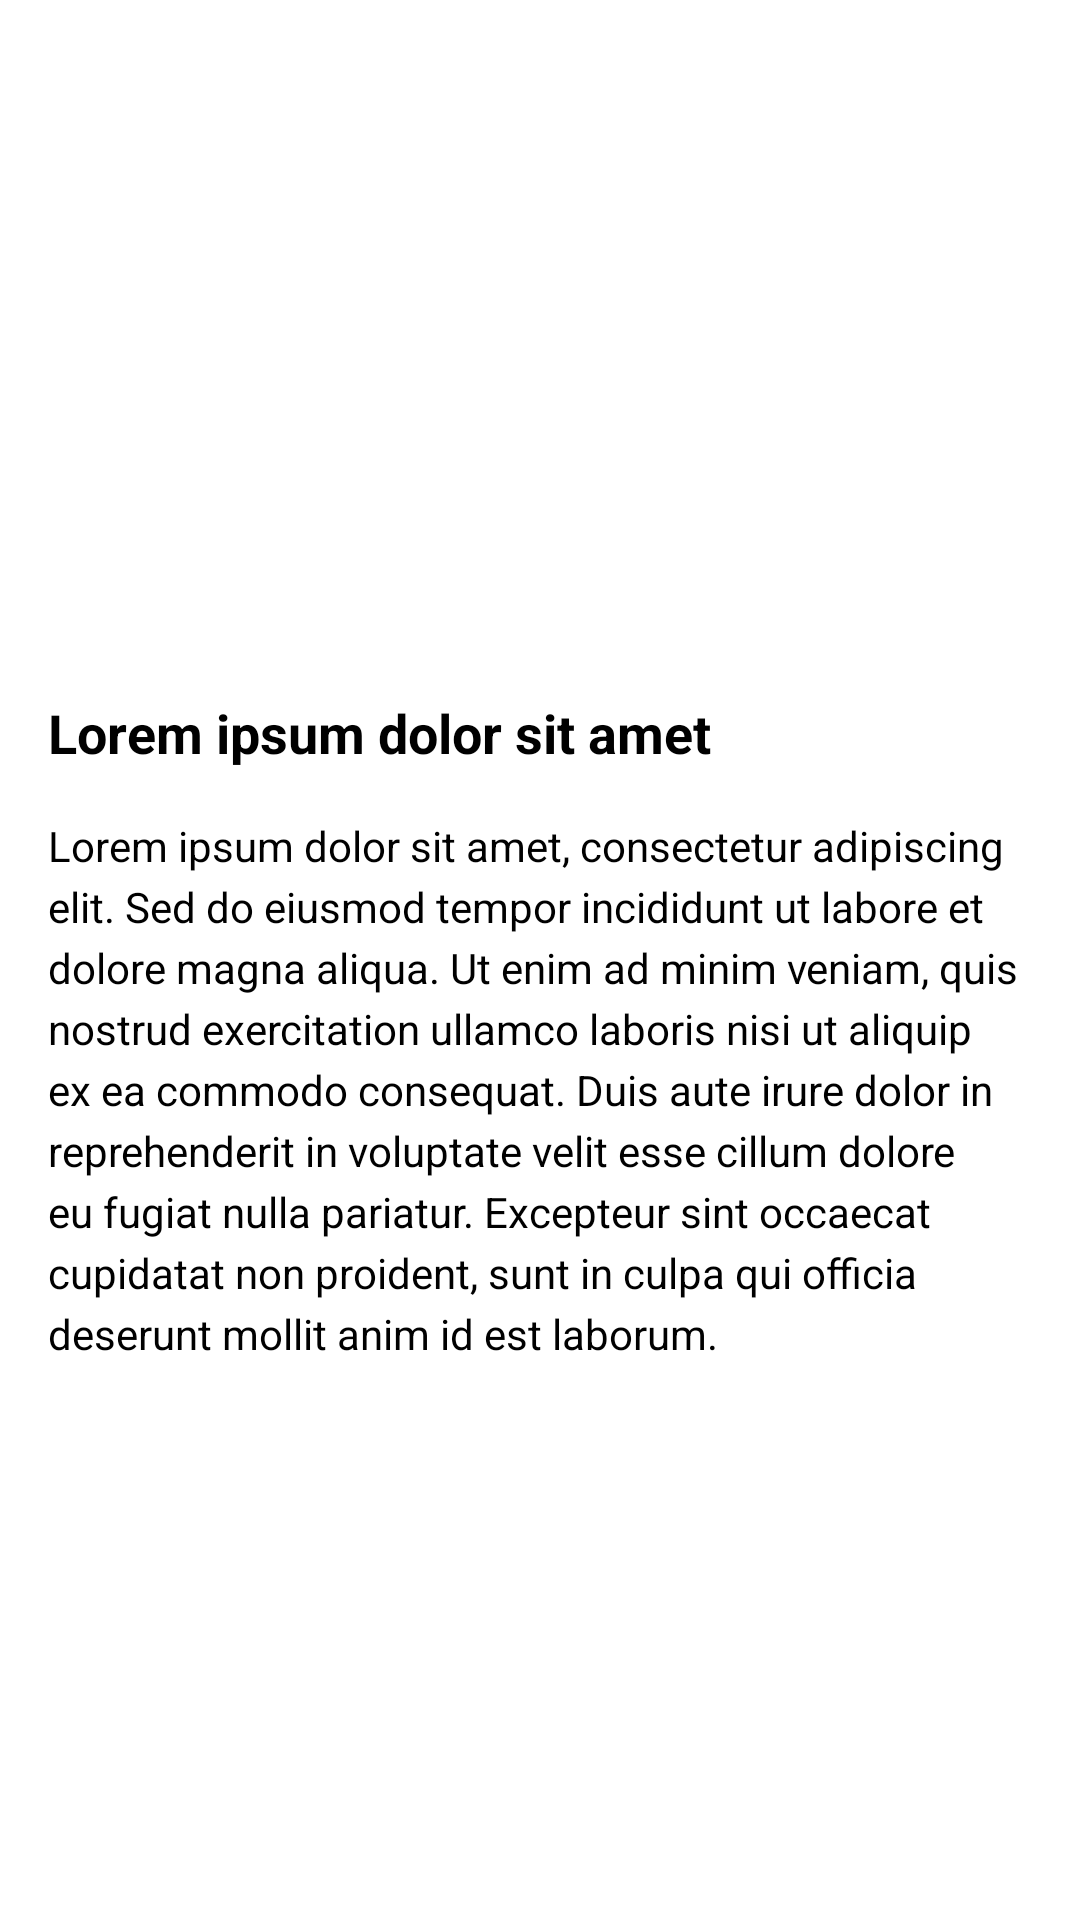

This screen was rendered from an Android layout file. Write that file and the resources it references.
<!-- AndroidManifest.xml: application theme Theme.EcofiProject -->
<!-- res/layout/detail_article.xml -->
<?xml version="1.0" encoding="utf-8"?>
<ScrollView
    xmlns:android="http://schemas.android.com/apk/res/android"
    android:layout_width="match_parent"
    android:layout_height="match_parent"
    android:padding="16dp"
    android:background="@color/white">

    <LinearLayout
        android:layout_width="match_parent"
        android:layout_height="wrap_content"
        android:orientation="vertical">

        <ImageView
            android:id="@+id/article_cover"
            android:layout_width="match_parent"
            android:layout_height="200dp"
            android:scaleType="centerCrop"
            android:src="@drawable/ic_launcher_background"/>

        <TextView
            android:id="@+id/article_title"
            android:layout_width="match_parent"
            android:layout_height="wrap_content"
            android:layout_marginTop="16dp"
            android:text="Lorem ipsum dolor sit amet"
            android:textSize="18sp"
            android:textStyle="bold"
            android:textColor="@color/black" />

        <TextView
            android:id="@+id/article_description"
            android:layout_width="match_parent"
            android:layout_height="wrap_content"
            android:layout_marginTop="16dp"
            android:lineSpacingExtra="4dp"
            android:text="Lorem ipsum dolor sit amet, consectetur adipiscing elit. Sed do eiusmod tempor incididunt ut labore et dolore magna aliqua. Ut enim ad minim veniam, quis nostrud exercitation ullamco laboris nisi ut aliquip ex ea commodo consequat. Duis aute irure dolor in reprehenderit in voluptate velit esse cillum dolore eu fugiat nulla pariatur. Excepteur sint occaecat cupidatat non proident, sunt in culpa qui officia deserunt mollit anim id est laborum."
            android:textColor="@color/black"
            android:textSize="14sp" />
    </LinearLayout>
</ScrollView>
<!-- resources referenced by this layout -->
<resources>
  <color name="black">#000000</color>
  <color name="white">#FFFFFF</color>
  <!-- drawable ic_launcher_background: webp bitmap (mipmap-mdpi, 1494 bytes) -->
  <style name="Theme.EcofiProject" parent="Base.Theme.EcofiProject" />
  <style name="Base.Theme.EcofiProject" parent="Theme.Material3.DayNight.NoActionBar">
          
          <item name="colorPrimary">@color/teal_700</item>
  
          
      </style>
  <color name="teal_700">#36C0CC</color>
</resources>
